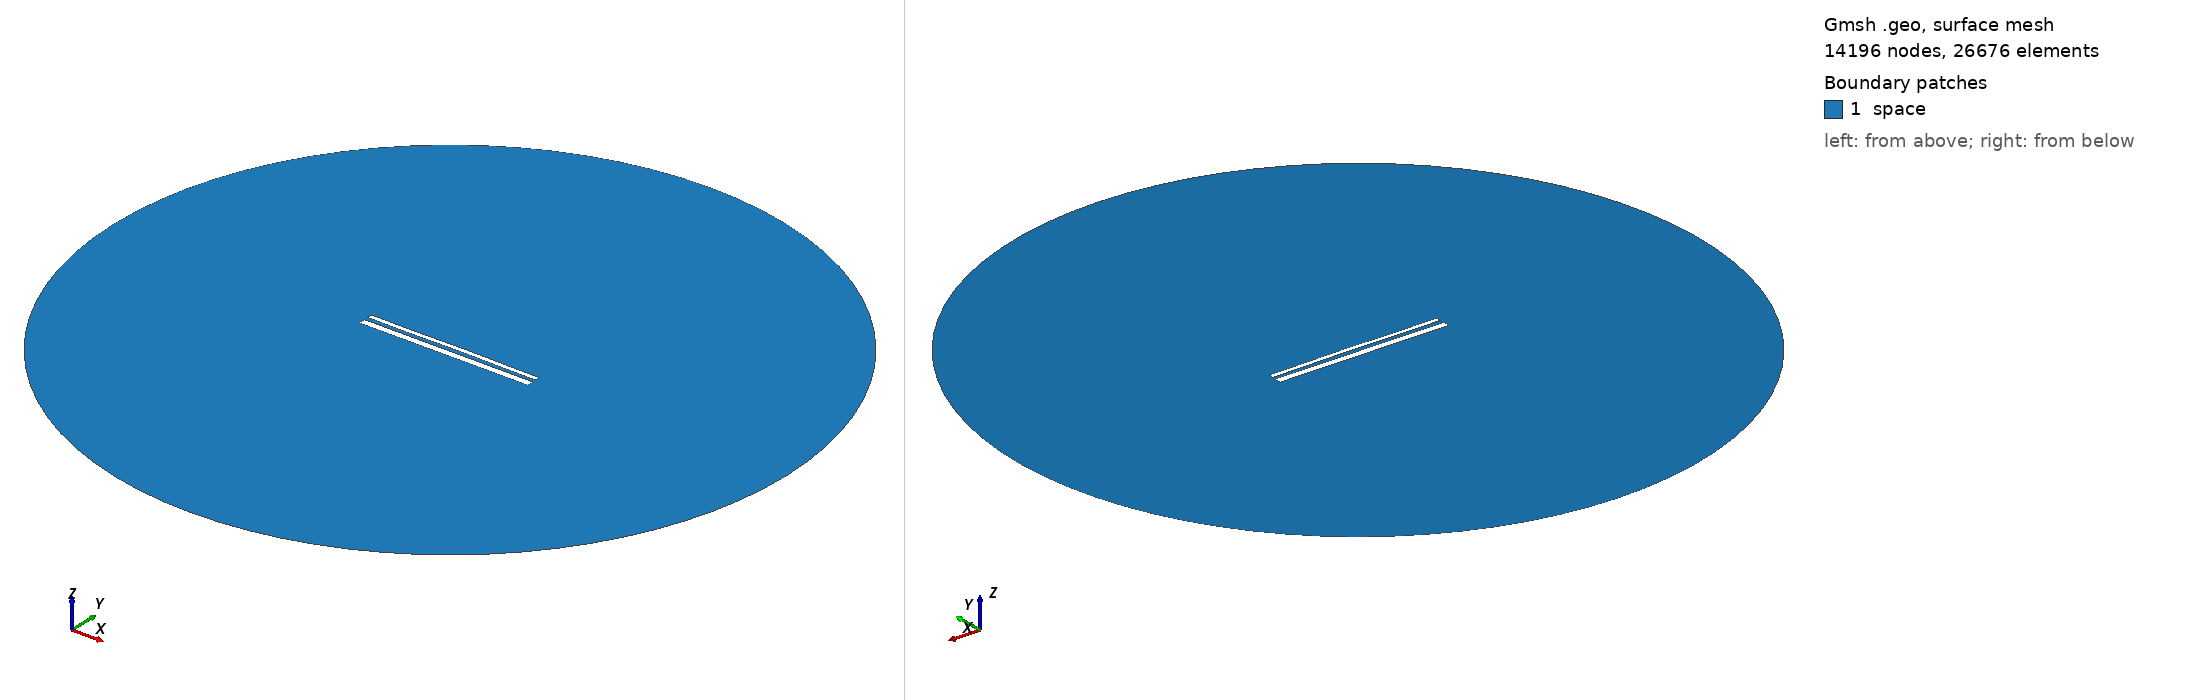

Gmsh geometry script, surface-meshed: 14196 nodes, 26676 surface elements. Boundary patches (legend numbers): 1 space. Left view from above one corner, right view from below the opposite corner. Legend entries are the model's physical surfaces. The drawing asked Gmsh for element sizes between 1% and 20% of the model's largest extent; the script's own settings can give other sizes.

=== 14457.geo (drawn) ===
//---------------------------------------
// Geometry kernel
//---------------------------------------

SetFactory("OpenCASCADE");



//---------------------------------------
// Parameters of the geometry
//---------------------------------------

// Overetch of the upper plate
overetch = 0.5;

// Distance between the plates
distance = 2.25;

// Discretization over the x axis (for the deformation)
nx = 50; 

// Length of the plate
L = 100 - overetch; 

// Number of modes
n = 4; 

// 1st mode coefficient
coeff(1) = -0.15;
beta(1) = 0.596864 * 3.1415926535 / L;

// 2nd mode coefficient
coeff(2) = 0.07499999999999998;
beta(2) = 1.49418 * 3.1415926535 / L;

// 3rd mode coefficient
coeff(3) = -0.075;
beta(3) = 2.50025 * 3.1415926535 / L;

// 4th mode coefficient
coeff(4) = -0.075;
beta(4) = 3.49999 * 3.1415926535 / L;



//---------------------------------------
// Upper plate (deformed rectangle)
//---------------------------------------

// Coordiantes of the upper plate
xmin = -50;
xmax = 50 - overetch;

// Height of the upper plate
yheight = 4 - 2 * overetch;

// Indexes of the points
UpperID[] = {};
LowerID[] = {};
LeftID[] = {};
RightID[] = {};

// Point index
p = 1;

// Horizontal edges
For i In {1:nx}
    x = xmin + (i-1)*(xmax - xmin)/(nx-1);

    y_bottom = distance / 2 + overetch;
    For j In {1:n}
        C = (Cosh(beta(j)*L) + Cos(beta(j)*L)) / (Sinh(beta(j)*L) + Sin(beta(j)*L));
        y_bottom  = y_bottom + coeff(j) * (Cosh(beta(j)*(x+50)) - Cos(beta(j)*(x+50)) - C * (Sinh(beta(j)*(x+50)) - Sin(beta(j)*(x+50))));
    EndFor

    y_top = y_bottom + yheight;

    Point(p) = {x, y_top, 0, 1.0};
    UpperID[i] = p;
    p = p + 1;

    Point(p) = {x, y_bottom, 0, 1.0};
    LowerID[i] = p;
    p = p + 1;
EndFor

// Create point lists
UpperPts[] = {}; LowerPts[] = {};
For i In {1:nx}
  UpperPts[] += {UpperID[i]};
  LowerPts[] += {LowerID[i]};
EndFor

// Build splines
Spline(1) = {UpperPts[]};
Spline(2) = {LowerPts[]};
Line(3) = {LowerPts[nx-1], UpperPts[nx-1]};
Line(4) = {LowerPts[0], UpperPts[0]};

// Build the plane surface
Curve Loop(1) = {2, 3, -1, -4};
Plane Surface(1) = {1};



//---------------------------------------
// Lower plate (rectangle)
//---------------------------------------

// Vertices
Point(1001) = {-50, -1, 0, 1.0};
Point(1002) = { 50, -1, 0, 1.0};
Point(1003) = { 50,  -5, 0, 1.0};
Point(1004) = {-50,  -5, 0, 1.0};

// Edges
Line(5) = {1001, 1002};
Line(6) = {1002, 1003};
Line(7) = {1003, 1004};
Line(8) = {1004, 1001};

// Plane surface
Line Loop(2) = {5, 6, 7, 8};
Plane Surface(2) = {2}; 



//---------------------------------------
// Outer (fictious) boundary
//---------------------------------------

// Points
Point(1005) = {0, 0, 0};       // Center
Point(1006) = {200, 0, 0};     // Start point
Point(1007) = {0, 200, 0};     // 90 degrees
Point(1008) = {-200, 0, 0};    // 180 degrees
Point(1009) = {0, -200, 0};    // 270 degrees

// Circle arcs (each needs start, center, end)
Circle(9) = {1006, 1005, 1007};
Circle(10) = {1007, 1005, 1008};
Circle(11) = {1008, 1005, 1009};
Circle(12) = {1009, 1005, 1006};

// Plane surface for the entire domain
Curve Loop(3) = {9, 10, 11, 12};
Surface(3) = {3};

// Subtract the plates from the whole domain to obtain the actual domain where we want to solve the equations
BooleanDifference{ Surface{3}; Delete; }{ Surface{1}; Surface{2}; Delete; }




//---------------------------------------
// Transfinite Lines/Curves
//---------------------------------------

// Set the number of points on the boundaries
r = 7;

// Plates
Transfinite Curve {1, 2} = 50*r Using Progression 1;
Transfinite Curve {3, 4} = 2*r Using Progression 1;
Transfinite Line {5, 7} = 50*r Using Progression 1;
Transfinite Line {6, 8} = 2*r Using Progression 1;

// Outer boundary
Transfinite Line {9, 10, 11, 12} = 20 Using Progression 1;



//---------------------------------------
// Physical groups
//---------------------------------------                

// Physical curves (boundaries)
Physical Line("force_segment", 10) = {2};
Physical Line("upper_plate", 11) = {1, 3, 4};
Physical Line("lower_plate", 12) = {5, 6, 7, 8};
Physical Line("boundary", 20) = {9, 10, 11, 12};

// Physical Surfaces
Physical Surface("space", 30) = {3};



//---------------------------------------
// 6. Generate the Mesh
//---------------------------------------

// 2D mesh generation
Mesh 2;
